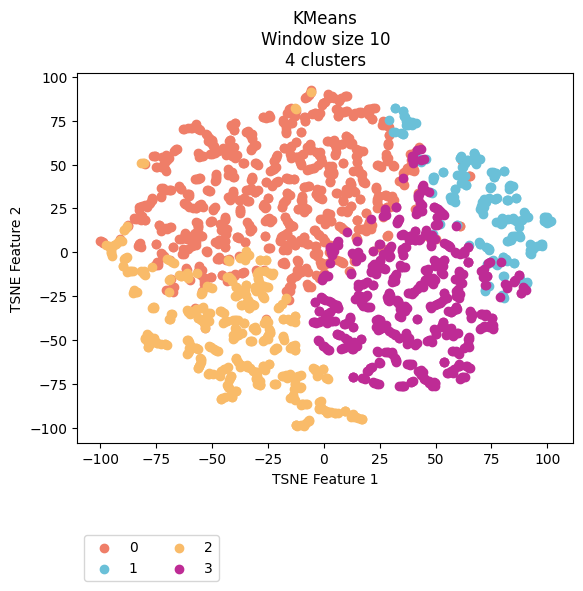

Data behind this chart, as committed beside it:
vehicle, ride, cluster, TSNE_f1, TSNE_f2
Vehicle_1, events_4595074, 1, 75.81, 45.54
Vehicle_1, events_4596154, 1, 76.16, 42.91
Vehicle_1, events_4613800, 1, 74.58, 45.66
Vehicle_1, events_4615977, 1, 74.55, 37.17
Vehicle_1, events_4617067, 1, 80.24, 18.59
Vehicle_1, events_4635057, 1, 98.74, 20.07
Vehicle_1, events_4635736, 1, 68.15, 52.6
Vehicle_1, events_4636811, 1, 79.52, 16.71
Vehicle_1, events_4637203, 1, 71.46, 30.67
Vehicle_1, events_4637536, 1, 69.36, 53.17
Vehicle_1, events_4653595, 1, 79.64, 19.38
Vehicle_1, events_4654690, 0, 65.57, 43.28
Vehicle_1, events_4656079, 1, 83.1, 38.32
Vehicle_1, events_4656440, 3, 2.312, -27.6
Vehicle_1, events_4673501, 1, 72.73, 30.02
Vehicle_1, events_4674841, 1, 89.9, 21.9
Vehicle_1, events_4675138, 1, 76.87, 45.5
Vehicle_1, events_4695799, 1, 61.94, 40
Vehicle_1, events_4697405, 1, 61.96, 44.95
Vehicle_1, events_4697940, 1, 84.72, 19.74
Vehicle_1, events_4698272, 1, 90.99, 20.28
Vehicle_1, events_4718376, 1, 87.3, 17.8
Vehicle_1, events_4722712, 1, 63.18, 50.88
Vehicle_1, events_4744452, 0, 65.02, 43.59
Vehicle_1, events_4765946, 1, 68, 52.96
Vehicle_1, events_4768346, 0, -1.192, 51.27
Vehicle_1, events_4769562, 1, 67.7, 51.26
Vehicle_1, events_4770262, 1, 64.62, 52.92
Vehicle_1, events_4792086, 1, 63.15, 43.43
Vehicle_1, events_4793264, 1, 84.44, 37.68
Vehicle_1, events_4793684, 1, 99.62, 20.41
Vehicle_1, events_4810071, 1, 64.19, 52.46
Vehicle_1, events_4811705, 1, 62.08, 43.57
Vehicle_1, events_4813043, 1, 67.28, 56.7
Vehicle_1, events_4853176, 1, 98.29, 20.21
Vehicle_1, events_4856335, 2, -29.57, -15
Vehicle_1, events_4857010, 0, 65.08, 43.72
Vehicle_1, events_4858154, 1, 80.01, 17.99
Vehicle_1, events_4858835, 1, 82.77, 36.33
Vehicle_1, events_4878783, 1, 61.78, 41.38
Vehicle_1, events_4883779, 1, 73.01, 30.21
Vehicle_1, events_4885327, 3, 62.31, -12.61
Vehicle_1, events_4885992, 2, -29.51, -14.79
Vehicle_1, events_4886235, 1, 67.35, 56.57
Vehicle_1, events_4886994, 0, -37.68, 24.86
Vehicle_1, events_4913081, 1, 75.98, 45.37
Vehicle_1, events_4914311, 1, 71.95, 29.03
Vehicle_1, events_4914734, 1, 71.65, 27.57
Vehicle_1, events_4915035, 3, 61.75, -17.32
Vehicle_1, events_4939965, 1, 62.46, 39.64
Vehicle_1, events_4941555, 1, 83.12, 37.86
Vehicle_1, events_4941998, 1, 89.5, 23.05
Vehicle_1, events_4942202, 1, 85.95, 17.77
Vehicle_1, events_4942422, 1, 99.81, 17.21
Vehicle_1, events_4964829, 1, 76.16, 43.07
Vehicle_1, events_4967282, 1, 73, -6.832
Vehicle_1, events_4967949, 1, 56.76, 31.35
Vehicle_1, events_4989537, 1, 80.54, 46.12
Vehicle_1, events_4991921, 1, 61.82, 43.56
Vehicle_1, events_4993778, 3, 50.13, 25.26
... 2,111 more rows
